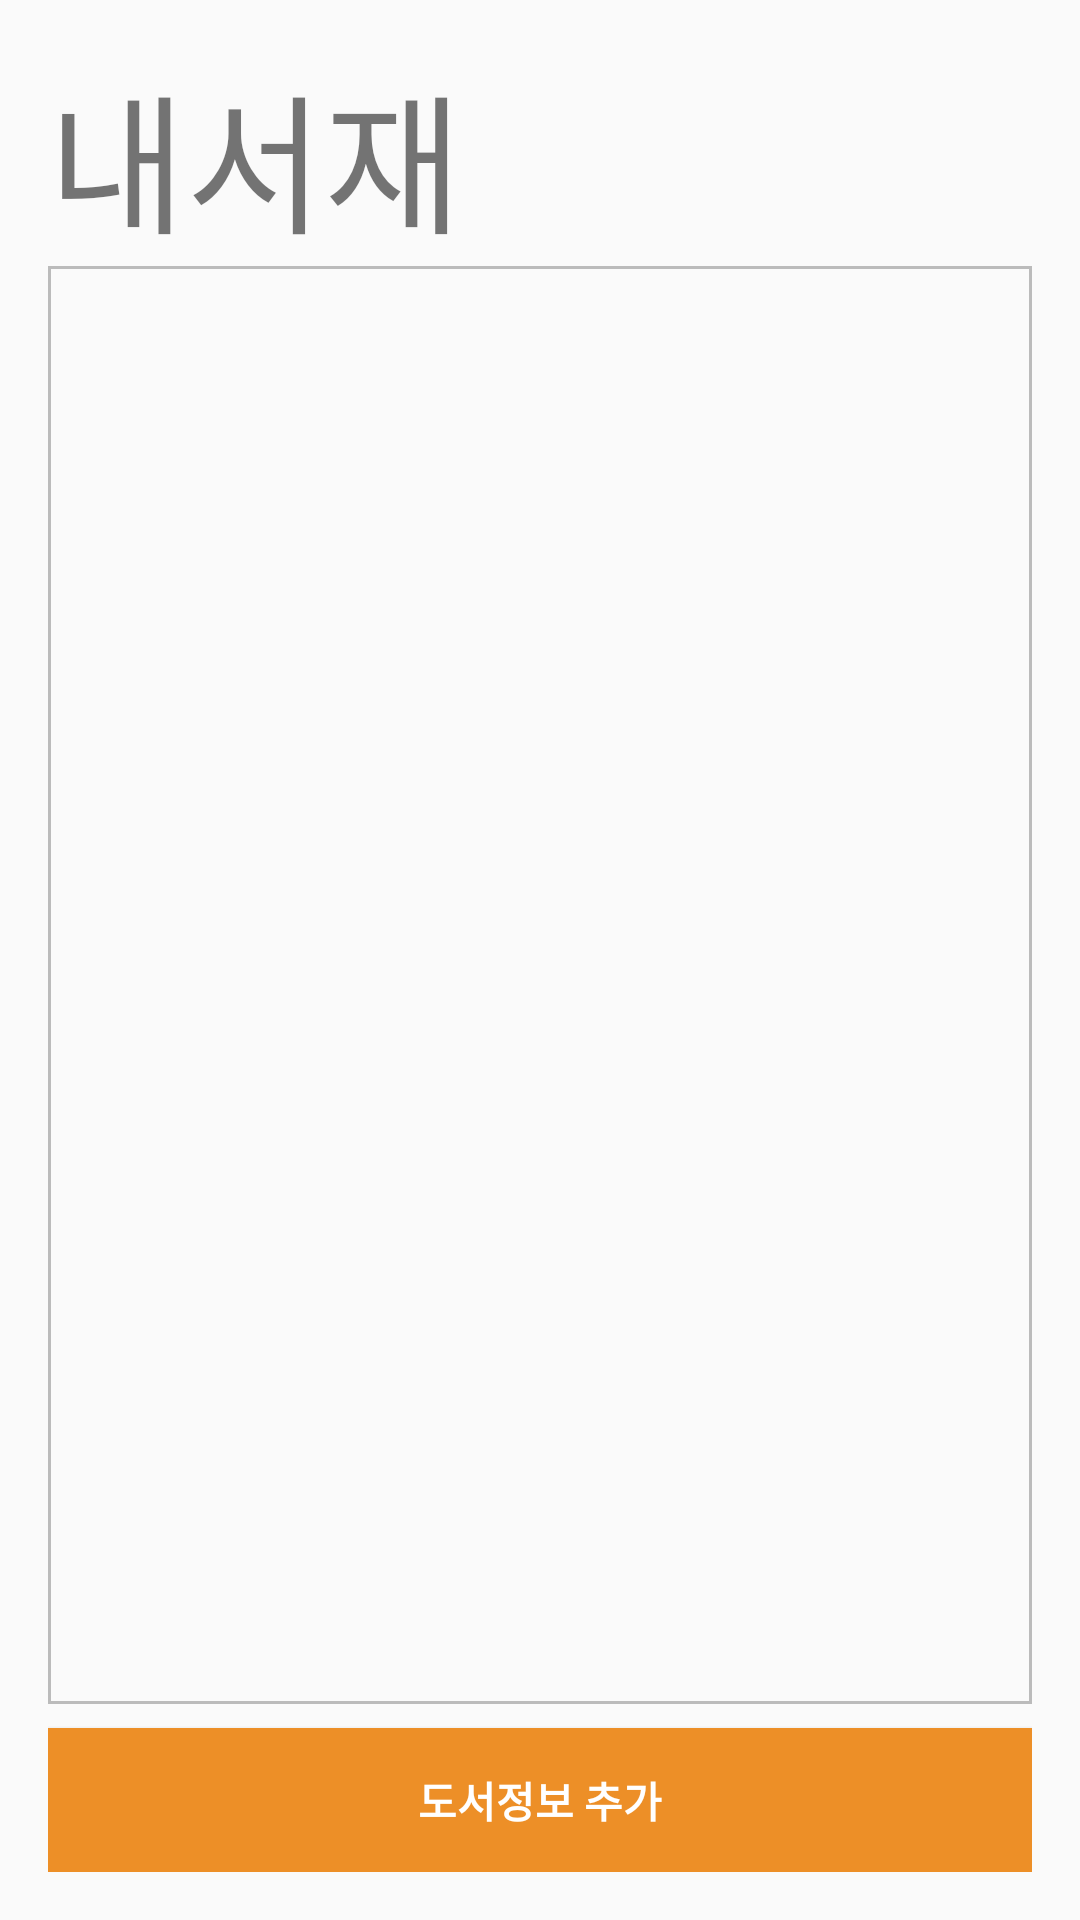

The Android layout XML behind this screen, and the referenced resources:
<!-- AndroidManifest.xml: application theme Theme.DailyBook -->
<!-- res/layout/fragment_my_books.xml -->
<?xml version="1.0" encoding="utf-8"?>
<LinearLayout xmlns:android="http://schemas.android.com/apk/res/android"
    xmlns:tools="http://schemas.android.com/tools"
    android:layout_width="match_parent"
    android:layout_height="match_parent"
    xmlns:app="http://schemas.android.com/apk/res-auto"
    tools:context=".fragment.MyBooksFragment"
    android:orientation="vertical"
    android:padding="@dimen/root_padding">

    
    <TextView
        android:layout_width="wrap_content"
        android:layout_height="wrap_content"
        android:text="내서재"
        android:textSize="@dimen/font_big"
        />

    <androidx.recyclerview.widget.RecyclerView
        android:id="@+id/recyclerview_mybooks_list"
        android:layout_width="match_parent"
        android:layout_height="0dp"
        android:layout_weight="1"
        android:background="@drawable/view_boarder_dimmed"
        />

    <Button
        android:id="@+id/button_mybooks_addbook"
        android:layout_width="match_parent"
        android:layout_height="wrap_content"
        android:background="@color/signiture"
        android:text="도서정보 추가"
        android:textStyle="bold"
        android:textColor="@color/white"
        android:layout_marginTop="8dp"
        />


</LinearLayout>
<!-- resources referenced by this layout -->
<resources>
  <color name="signiture">#ED8F27</color>
  <color name="white">#FFFFFFFF</color>
  <dimen name="font_big">50dp</dimen>
  <dimen name="root_padding">16dp</dimen>
  <!-- drawable view_boarder_dimmed (drawable) -->
  <?xml version="1.0" encoding="utf-8"?>
  <shape xmlns:android="http://schemas.android.com/apk/res/android">
      <solid android:color="@color/dimmWhite" />
      <stroke android:color="#BBBBBB" android:width="3px"/>
      <padding android:left="5px" android:top="5px" android:bottom="5px" android:right="5px"/>
  </shape>
  <style name="Theme.DailyBook" parent="Base.Theme.DailyBook">
      </style>
  <color name="dimmWhite">#fafafa</color>
  <style name="Base.Theme.DailyBook" parent="Theme.AppCompat.DayNight.NoActionBar">
          
          
  
      </style>
</resources>
